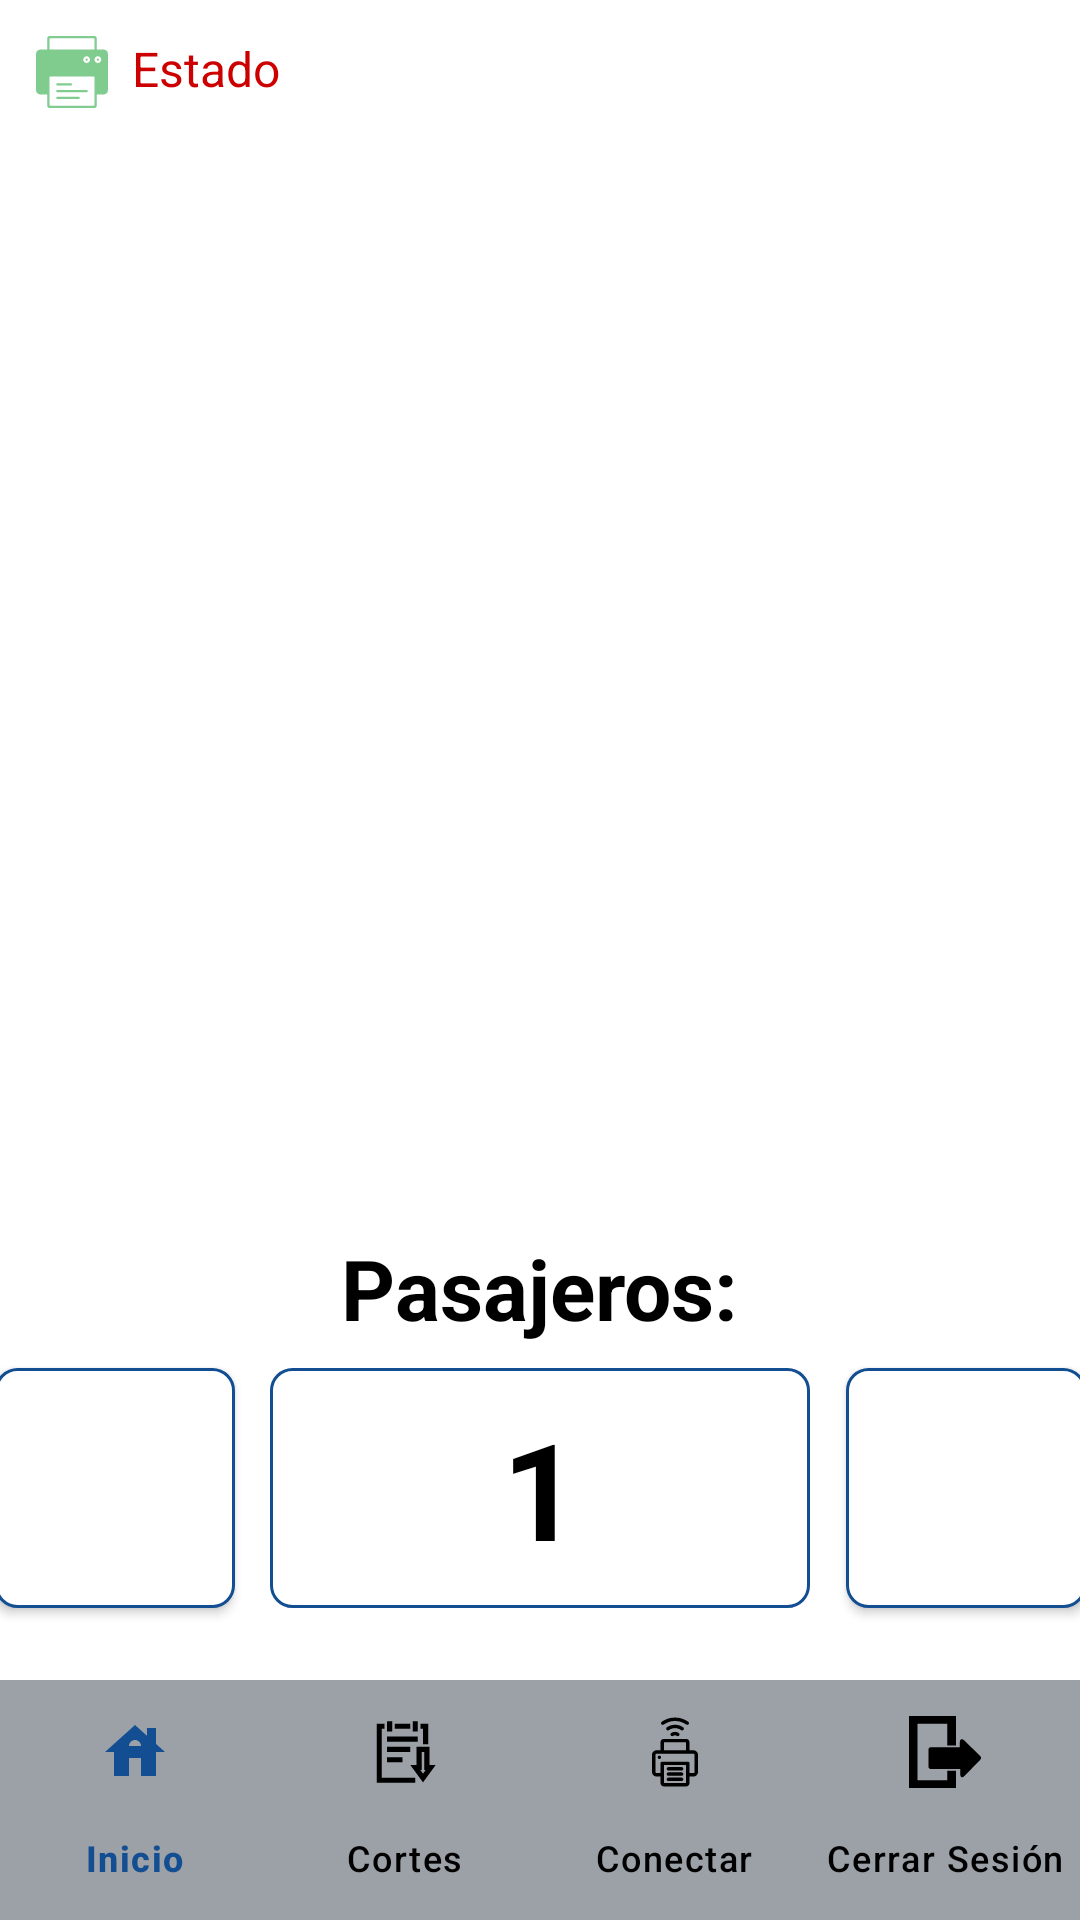

Reconstruct the res/layout file that produces this screen, plus the resources it refers to.
<!-- AndroidManifest.xml: application theme Theme.Cobro -->
<!-- res/layout/activity_cobro.xml -->
<?xml version="1.0" encoding="utf-8"?>

<androidx.constraintlayout.widget.ConstraintLayout
    xmlns:android="http://schemas.android.com/apk/res/android"
    xmlns:app="http://schemas.android.com/apk/res-auto"
    xmlns:tools="http://schemas.android.com/tools"
    android:id="@+id/main"
    android:layout_width="match_parent"
    android:layout_height="match_parent"
    android:background="@color/white"
    tools:context=".CobroActivity">

    <LinearLayout
        android:id="@+id/estadoConexionLayout"
        android:layout_width="wrap_content"
        android:layout_height="wrap_content"
        android:layout_margin="12dp"
        android:orientation="horizontal"
        app:layout_constraintStart_toStartOf="parent"
        app:layout_constraintTop_toTopOf="parent">

        <ImageView
            android:id="@+id/imgEstadoConexion"
            android:layout_width="24dp"
            android:layout_height="24dp"
            android:layout_marginEnd="8dp"
            android:src="@drawable/print_conected"/>

        <TextView
            android:id="@+id/tvEstadoConexion"
            android:layout_width="wrap_content"
            android:layout_height="wrap_content"
            android:text="Estado"
            android:textColor="@android:color/holo_red_dark"
            android:textSize="16sp" />
    </LinearLayout>

    <ScrollView
        android:id="@+id/scrollView"
        android:layout_width="0dp"
        android:layout_height="0dp"
        android:layout_marginTop="12dp"
        android:layout_marginBottom="12dp"
        android:fillViewport="true"
        app:layout_constraintTop_toBottomOf="@+id/estadoConexionLayout"
        app:layout_constraintBottom_toTopOf="@+id/tvEtiquetaPersonas"
        app:layout_constraintStart_toStartOf="parent"
        app:layout_constraintEnd_toEndOf="parent">

        <LinearLayout
            android:layout_width="match_parent"
            android:layout_height="match_parent"
            android:gravity="center"
            android:orientation="vertical">

            <LinearLayout
                android:id="@+id/layoutTarifas"
                android:layout_width="match_parent"
                android:layout_height="match_parent"
                android:gravity="center"
                android:orientation="vertical"
                android:padding="8dp" />

        </LinearLayout>
    </ScrollView>

    <TextView
        android:id="@+id/tvEtiquetaPersonas"
        android:layout_width="wrap_content"
        android:layout_height="wrap_content"
        android:layout_marginBottom="8dp"
        android:text="Pasajeros:"
        android:textColor="@color/black"
        android:textSize="28sp"
        android:textStyle="bold"
        app:layout_constraintBottom_toTopOf="@+id/tvNumero"
        app:layout_constraintStart_toStartOf="@+id/tvNumero"
        app:layout_constraintEnd_toEndOf="@+id/tvNumero" />

    <Button
        android:id="@+id/btnMenos"
        android:layout_width="80dp"
        android:layout_height="80dp"
        android:layout_marginBottom="24dp"
        android:background="@drawable/borde"
        android:text="-"
        android:textColor="@android:color/white"
        android:textSize="50sp"
        android:textStyle="bold"
        app:layout_constraintBottom_toTopOf="@+id/bottom_navigation"
        app:layout_constraintEnd_toStartOf="@+id/tvNumero"
        app:layout_constraintHorizontal_chainStyle="packed"
        app:layout_constraintStart_toStartOf="parent" />

    <TextView
        android:id="@+id/tvNumero"
        android:layout_width="wrap_content"
        android:layout_height="wrap_content"
        android:layout_marginStart="12dp"
        android:layout_marginEnd="12dp"
        android:background="@drawable/borde"
        android:gravity="center"
        android:minWidth="180dp"
        android:minHeight="80dp"
        android:text="1"
        android:textColor="@color/black"
        android:textSize="45sp"
        android:textStyle="bold"
        app:layout_constraintBottom_toBottomOf="@+id/btnMenos"
        app:layout_constraintEnd_toStartOf="@+id/btnMas"
        app:layout_constraintStart_toEndOf="@+id/btnMenos"
        app:layout_constraintTop_toTopOf="@+id/btnMenos" />

    <Button
        android:id="@+id/btnMas"
        android:layout_width="80dp"
        android:layout_height="80dp"
        android:background="@drawable/borde"
        android:text="+"
        android:textColor="@android:color/white"
        android:textSize="45sp"
        android:textStyle="bold"
        app:layout_constraintStart_toEndOf="@+id/tvNumero"
        app:layout_constraintEnd_toEndOf="parent"
        app:layout_constraintTop_toTopOf="@+id/tvNumero"
        app:layout_constraintBottom_toBottomOf="@+id/tvNumero" />

    <com.google.android.material.bottomnavigation.BottomNavigationView
        android:id="@+id/bottom_navigation"
        android:layout_width="0dp"
        android:layout_height="wrap_content"
        android:background="@color/fondo_menu"
        app:itemIconTint="@color/selector_nav_color"
        app:itemTextColor="@color/selector_nav_color"
        app:labelVisibilityMode="labeled"
        app:menu="@menu/bottom_nav_menu"
        app:layout_constraintBottom_toBottomOf="parent"
        app:layout_constraintStart_toStartOf="parent"
        app:layout_constraintEnd_toEndOf="parent"/>

</androidx.constraintlayout.widget.ConstraintLayout>
<!-- resources referenced by this layout -->
<resources>
  <color name="black">#FF000000</color>
  <color name="fondo_menu">#9ca1a8</color>
  <color name="white">#FFFFFFFF</color>
  <!-- drawable borde (drawable) -->
  <?xml version="1.0" encoding="utf-8"?>
  
  <shape xmlns:android="http://schemas.android.com/apk/res/android"
      android:shape="rectangle">
  
      
      <solid android:color="#FFFFFF" />
  
      
      <stroke
          android:width="1dp"
          android:color="#124E91" /> 
  
      
      <corners android:radius="7dp" />
  
  </shape>
  <!-- drawable print_conected (drawable) -->
  <vector xmlns:android="http://schemas.android.com/apk/res/android"
      android:width="800dp"
      android:height="800dp"
      android:viewportWidth="64"
      android:viewportHeight="64">
    <path
        android:pathData="M19,44h12c0.553,0 1,-0.447 1,-1s-0.447,-1 -1,-1H19c-0.553,0 -1,0.447 -1,1S18.447,44 19,44z"
        android:fillColor="#80cb8e"/>
    <path
        android:pathData="M45,48H19c-0.553,0 -1,0.447 -1,1s0.447,1 1,1h26c0.553,0 1,-0.447 1,-1S45.553,48 45,48z"
        android:fillColor="#80cb8e"/>
    <path
        android:pathData="M38,54H19c-0.553,0 -1,0.447 -1,1s0.447,1 1,1h19c0.553,0 1,-0.447 1,-1S38.553,54 38,54z"
        android:fillColor="#80cb8e"/>
    <path
        android:pathData="M45,21m-1,0a1,1 0,1 1,2 0a1,1 0,1 1,-2 0"
        android:fillColor="#80cb8e"/>
    <path
        android:pathData="M60,12h-6V2c0,-1.105 -0.895,-2 -2,-2H12c-1.105,0 -2,0.895 -2,2v10H4c-2.211,0 -4,1.789 -4,4v32c0,2.211 1.789,4 4,4h6v10c0,1.105 0.895,2 2,2h40c1.105,0 2,-0.895 2,-2V52h6c2.211,0 4,-1.789 4,-4V16C64,13.789 62.211,12 60,12zM12,3c0,-0.553 0.447,-1 1,-1h38c0.553,0 1,0.447 1,1v9H12V3zM48,21c0,1.657 -1.343,3 -3,3s-3,-1.343 -3,-3s1.343,-3 3,-3S48,19.343 48,21zM52,61c0,0.553 -0.447,1 -1,1H13c-0.553,0 -1,-0.447 -1,-1V37c0,-0.553 0.447,-1 1,-1h38c0.553,0 1,0.447 1,1V61zM55,24c-1.657,0 -3,-1.343 -3,-3s1.343,-3 3,-3s3,1.343 3,3S56.657,24 55,24z"
        android:fillColor="#80cb8e"/>
    <path
        android:pathData="M55,21m-1,0a1,1 0,1 1,2 0a1,1 0,1 1,-2 0"
        android:fillColor="#80cb8e"/>
  </vector>
  <style name="Theme.Cobro" parent="Base.Theme.Cobro" />
  <style name="Base.Theme.Cobro" parent="Theme.Material3.DayNight.NoActionBar">
          
          
          <item name="colorPrimary">@color/colorPrimary</item>
          <item name="colorPrimaryVariant">@color/colorPrimaryDark</item>
          <item name="colorOnPrimary">@color/white</item>
          <item name="colorOnSecondary">@color/black</item>
  
      </style>
  <color name="colorPrimary">#124e91</color>
  <color name="colorPrimaryDark">#1A5276</color>
</resources>
